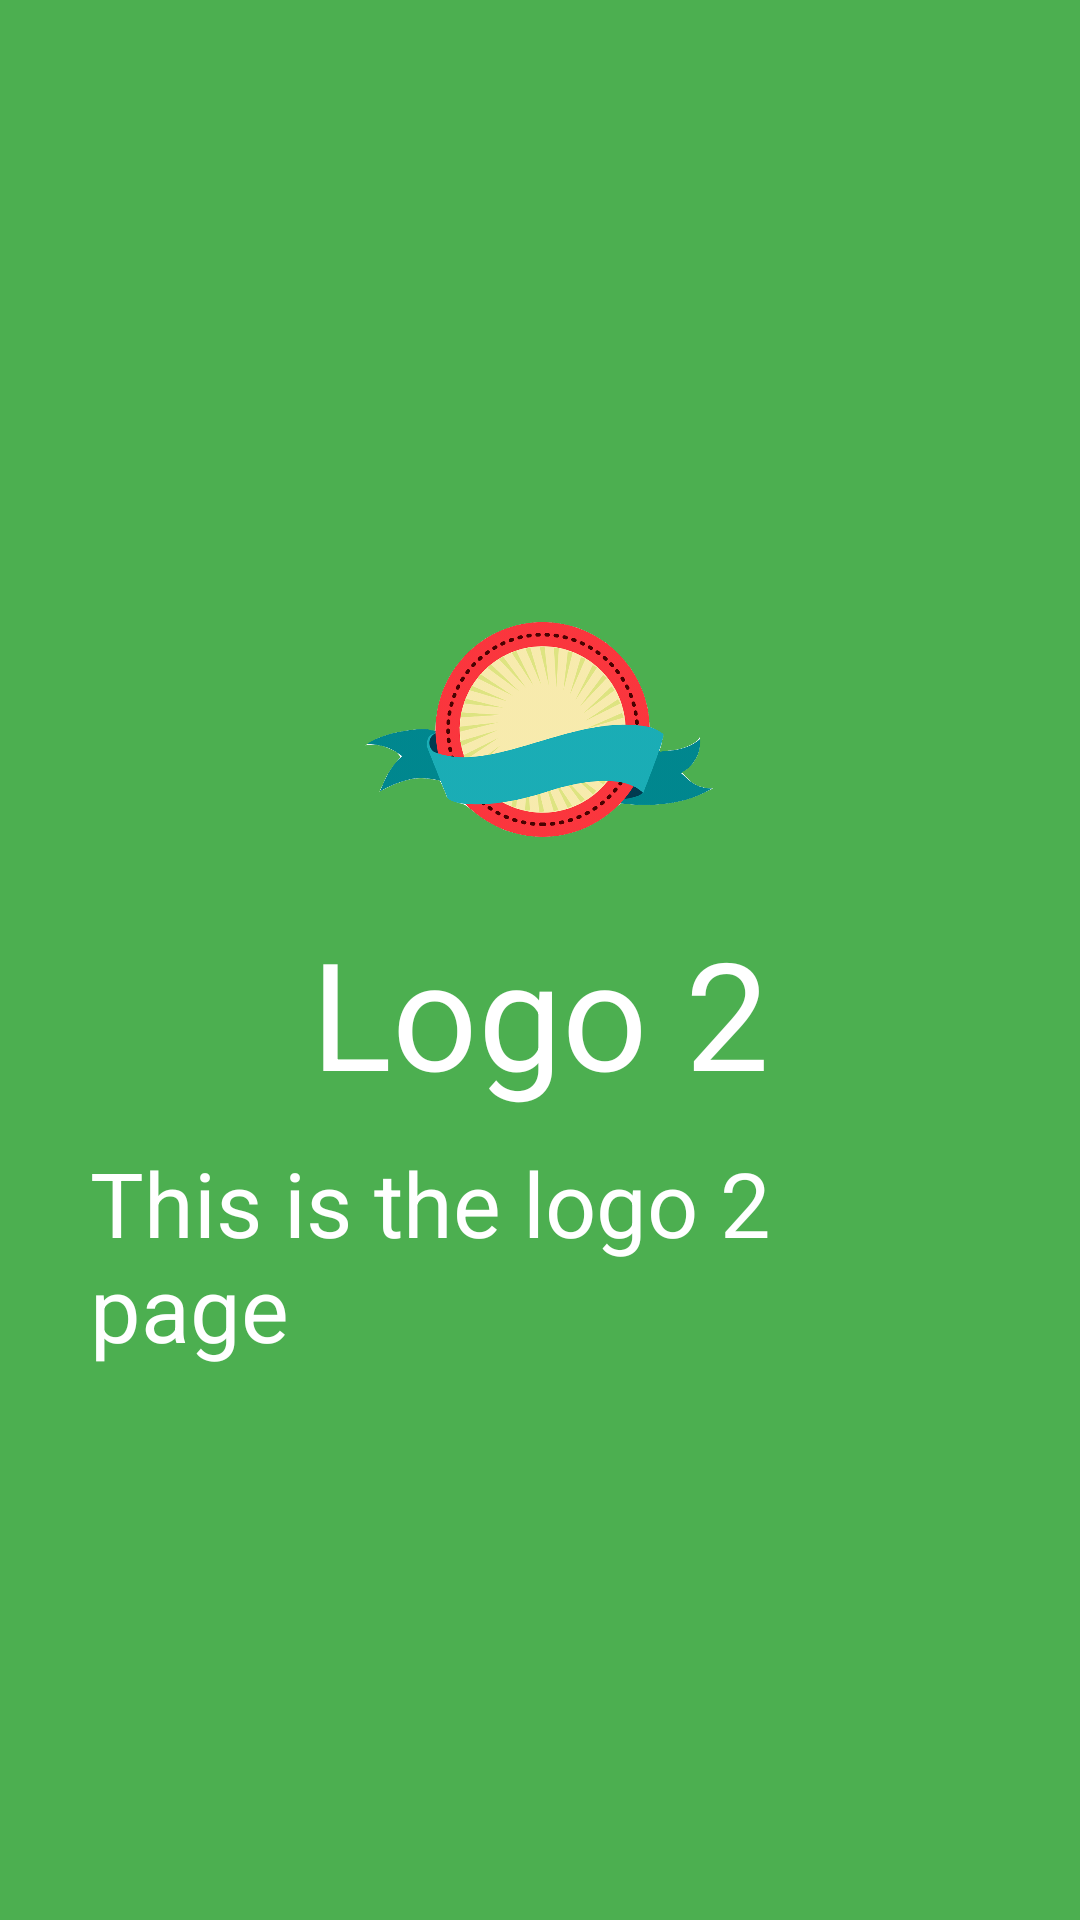

The Android layout XML behind this screen, and the referenced resources:
<!-- AndroidManifest.xml: application theme AppTheme -->
<!-- res/layout/activity_screen2.xml -->
<?xml version="1.0" encoding="utf-8"?>
<RelativeLayout xmlns:android="http://schemas.android.com/apk/res/android"
    android:orientation="vertical" android:layout_width="match_parent"
    android:layout_height="match_parent"
    android:background="@color/screen2">

    <LinearLayout
        android:layout_width="wrap_content"
        android:layout_height="wrap_content"
        android:layout_centerInParent="true"
        android:gravity="center_horizontal"
        android:orientation="vertical">

        <ImageView
            android:layout_width="120dp"
            android:layout_height="120dp"
            android:src="@drawable/logo2"/>
        <TextView
            android:textSize="50dp"
            android:layout_height="wrap_content"
            android:layout_width="wrap_content"
            android:textColor="#FFF"
            android:text="Logo 2"/>
        <TextView
            android:textSize="30dp"
            android:layout_height="wrap_content"
            android:layout_width="wrap_content"
            android:textColor="#FFF"
            android:paddingLeft="30dp"
            android:paddingRight="30dp"
            android:layout_marginTop="10dp"
            android:text="This is the logo 2 page"/>

    </LinearLayout>
</RelativeLayout>
<!-- resources referenced by this layout -->
<resources>
  <color name="screen2">#4CAF50</color>
  <!-- drawable logo2: png bitmap (drawable-hdpi, 123899 bytes) -->
  <style name="AppTheme" parent="Theme.AppCompat.Light.NoActionBar">
          
          <item name="colorPrimary">@color/colorPrimary</item>
          <item name="colorPrimaryDark">@color/colorPrimaryDark</item>
          <item name="colorAccent">@color/colorAccent</item>
          <item name="android:windowActionBar">false</item>
          <item name="android:windowNoTitle">true</item>
          <item name="drawerArrowStyle">@style/DrawerArrowStyle</item>
      </style>
  <color name="colorPrimary">#2196F3</color>
  <color name="colorPrimaryDark">#0D47A1</color>
  <color name="colorAccent">#FF4081</color>
  <style name="DrawerArrowStyle" parent="@style/Widget.AppCompat.DrawerArrowToggle">
          <item name="spinBars">true</item>
          <item name="color">#fff</item>
      </style>
</resources>
